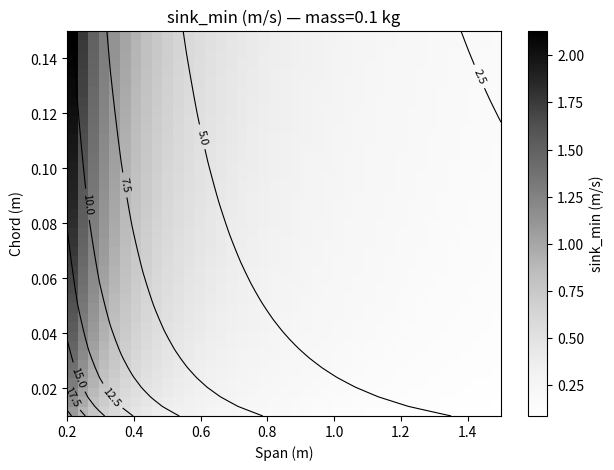
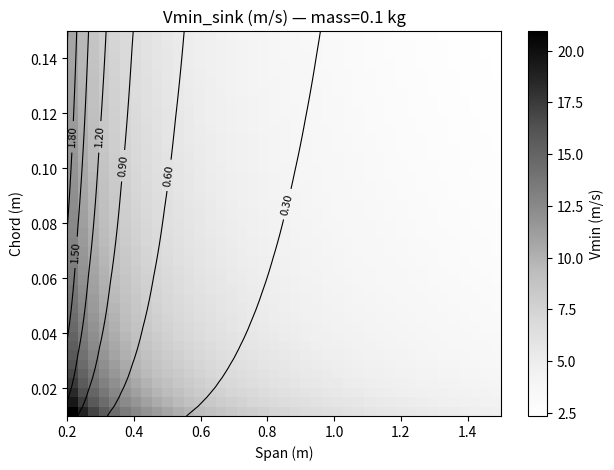
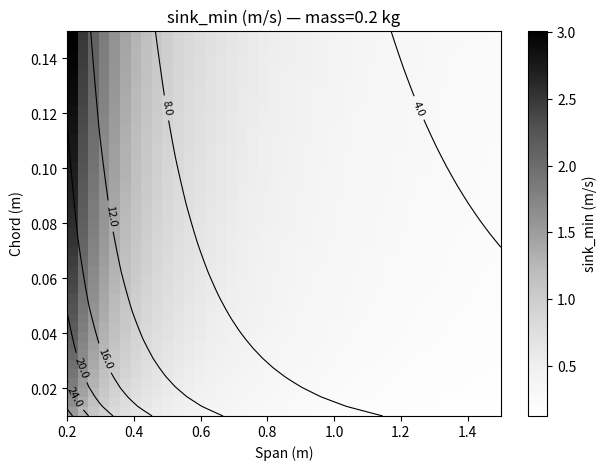
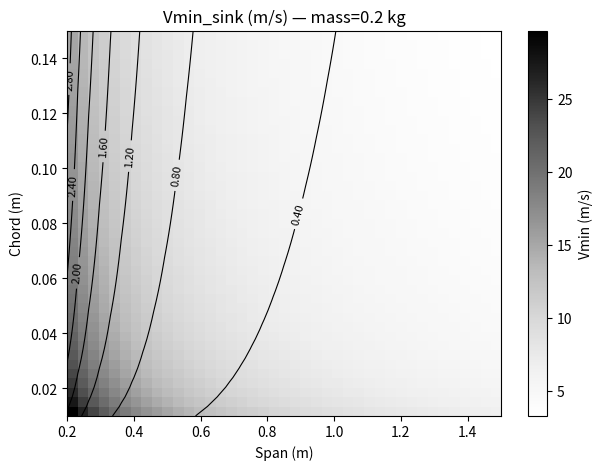
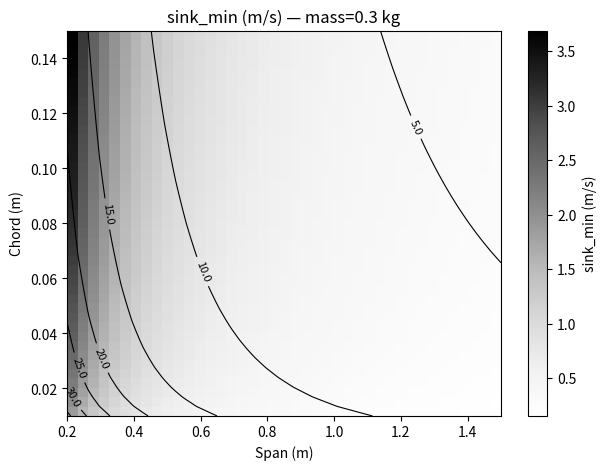
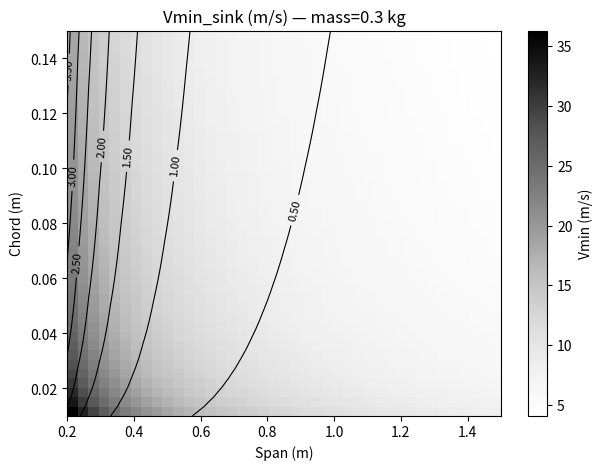
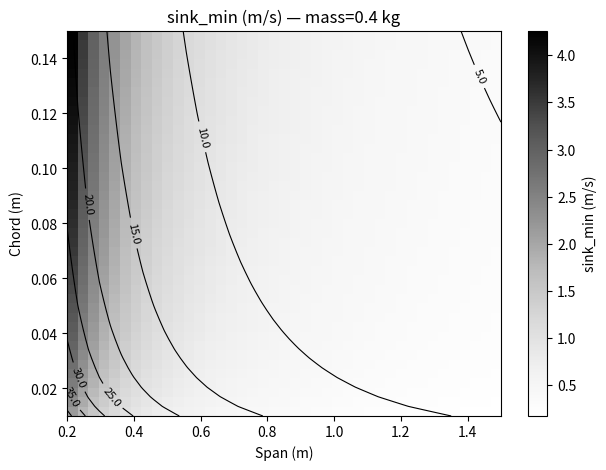
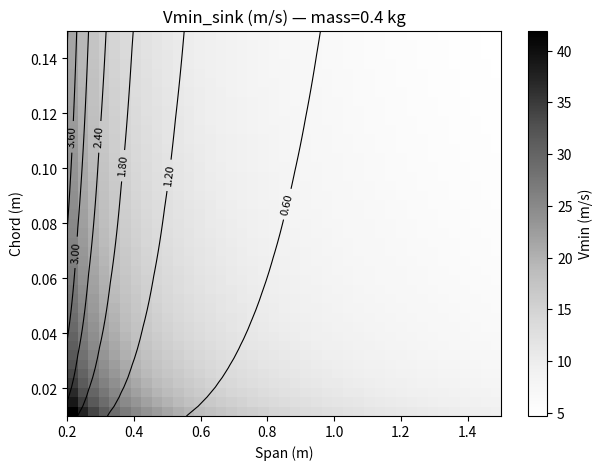
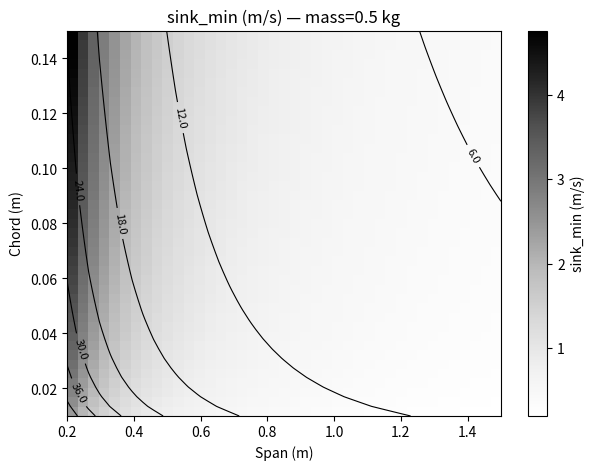
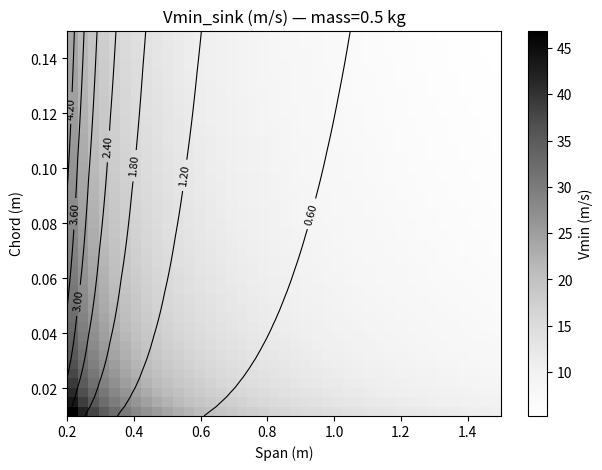
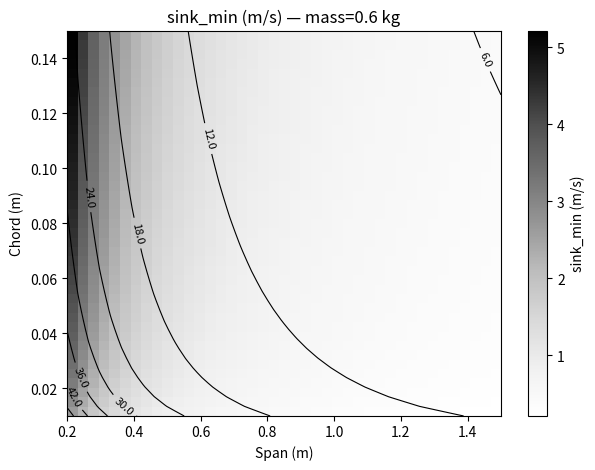
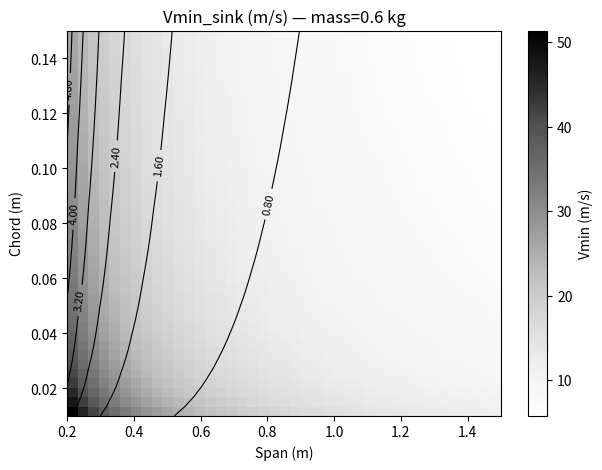
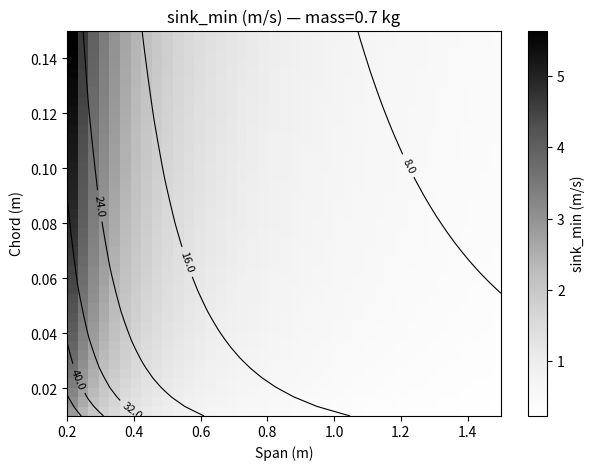
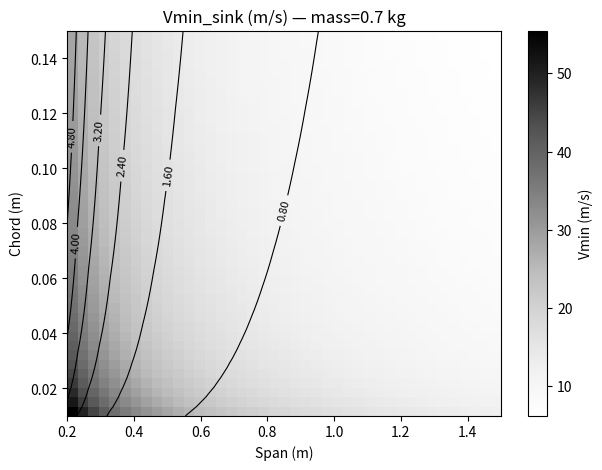
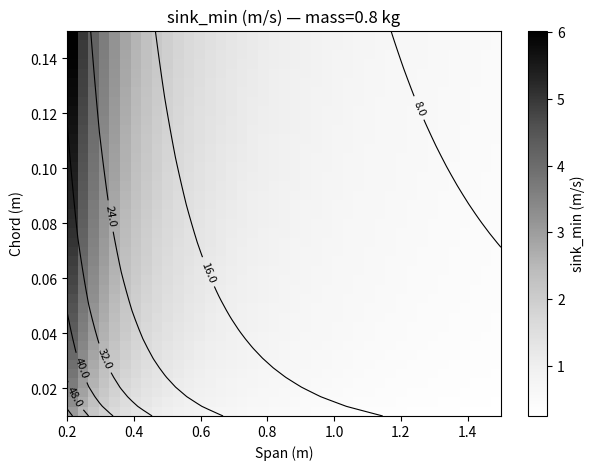
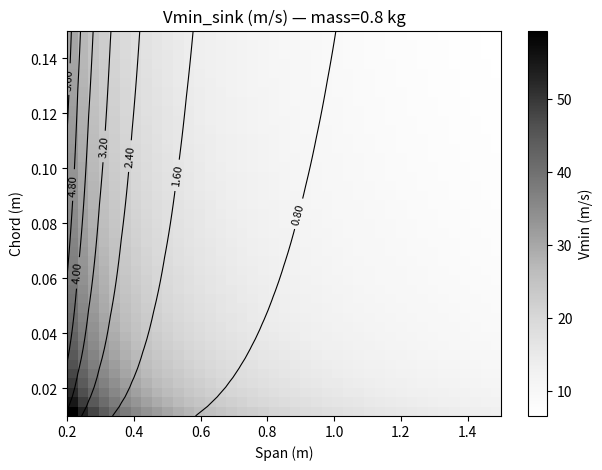

Python code for these plots, in order:
# sink_analysis.py
import math, os
import numpy as np
import pandas as pd
import matplotlib.pyplot as plt
from datetime import datetime

# ----------------------------- Glider class --------------------------------
class Glider:
    def __init__(
        self,
        mass_kg,
        wingspan_m,
        c_upper_m,
        c_lower_m,
        cl_max=1.7187,           # nome padronizado para evitar conflitos
        oswald_efficiency=0.75,
        cd0=0.03,
    ):
        self.mass = mass_kg
        self.wingspan = wingspan_m
        self.c_upper = c_upper_m
        self.c_lower = c_lower_m
        self.cl_max = cl_max
        self.oswald_efficiency = oswald_efficiency
        self.cd0 = cd0

    # ============================
    # GEOMETRIA
    # ============================

    @property
    def total_chord(self):
        """C = c_upper + c_lower"""
        return self.c_upper + self.c_lower

    @property
    def wing_area(self):
        """S = (π * b / 4) * (c_upper + c_lower)"""
        return (math.pi * self.wingspan / 4) * self.total_chord

    @property
    def mean_aerodynamic_chord(self):
        """MAC = (8 / (3π)) * (c_upper + c_lower)"""
        return (8 / (3 * math.pi)) * self.total_chord

    @property
    def aspect_ratio(self):
        """AR = 4b / [π (c_upper + c_lower)]"""
        return 4 * self.wingspan / (math.pi * self.total_chord)

    # ============================
    # AERODINÂMICA
    # ============================

    @property
    def induced_drag_factor(self):
        """K = 1 / (π * AR * e)"""
        return 1 / (math.pi * self.aspect_ratio * self.oswald_efficiency)

    @property
    def cl_min_sink(self):
        """CL_ms = sqrt(3*CD0/K)"""
        return math.sqrt(3.0 * self.cd0 / self.induced_drag_factor)

    def v_min_sink(self, rho=1.225):
        """V_ms = (2/ρ)^{1/2} * (K/(3*CD0))^{1/4} * (W/S)^{1/2}"""
        W = self.mass * 9.81
        S = self.wing_area
        K = self.induced_drag_factor
        return math.sqrt(2.0 / rho) * (K / (3.0 * self.cd0)) ** 0.25 * math.sqrt(W / S)

    def sink_at_V(self, V, rho=1.225):
        """Taxa de sink a uma velocidade V"""
        W = self.mass * 9.81
        S = self.wing_area
        CL = W / (0.5 * rho * V**2 * S)
        K = self.induced_drag_factor
        CD = self.cd0 + K * CL**2
        D = 0.5 * rho * V**2 * S * CD
        sink = V * (D / W)
        glide = (W / D) if D > 0 else float('nan')
        return {"V": V, "CL": CL, "CD": CD, "D": D, "sink": sink, "glide": glide}

    def sink_min(self, rho=1.225):
        """Taxa de sink mínima usando CL_ms"""
        Vms = self.v_min_sink(rho=rho)
        CL = self.cl_min_sink
        K = self.induced_drag_factor
        CD = self.cd0 + K * CL**2
        Vy = Vms * (CD / CL)
        return {"Vms": Vms, "CL_ms": CL, "CD_ms": CD, "sink_min": Vy}

    def v_stall(self, rho=1.225):
        """V_stall = sqrt((2W)/(ρ S CLmax))"""
        W = self.mass * 9.81
        S = self.wing_area
        return math.sqrt((2.0 * W) / (rho * S * self.cl_max))

    @staticmethod
    def reynolds(V, chord, rho=1.225, mu=1.81e-5):
        """Re = ρ V c / μ"""
        return rho * V * chord / mu

# ----------------------------- Settings ------------------------------------
chord_vals = np.linspace(0.01, 0.15, 41)
span_vals  = np.linspace(0.2, 1.5, 41)
masses = np.round(np.arange(0.1, 1.01, 0.1), 2)

CL_MAX_DEFAULT = 1.7187
OSWALD_EFF = 0.75
CD0 = 0.03
RHO = 1.225
COLORMAP = 'Greys'

now = datetime.now().strftime('%d_%m_%Y_%H_%M')
out_dir = f'Log/Sink_Analysis/Sink_Analysis_{now}'
os.makedirs(out_dir, exist_ok=True)

# ---------------------------- Compute grid --------------------------------
print("Running sweep over masses:", masses)
rows = []
for mass in masses:
    for chord in chord_vals:
        for span in span_vals:
            c_upper = 0.25 * chord
            c_lower = 0.75 * chord
            g = Glider(
                mass, span, c_upper, c_lower,
                cl_max=CL_MAX_DEFAULT,
                oswald_efficiency=OSWALD_EFF,
                cd0=CD0
            )

            Vms = g.v_min_sink(rho=RHO)
            sink_info = g.sink_at_V(Vms, rho=RHO)
            sink_min = g.sink_min(rho=RHO)
            Vstall = g.v_stall(rho=RHO)
            is_clamped = int(g.cl_min_sink > g.cl_max)
            rows.append({
                "mass_kg": mass,
                "chord_m": chord,
                "span_m": span,
                "wing_area_m2": g.wing_area,
                "AR": g.aspect_ratio,
                "K": g.induced_drag_factor,
                "Vmin_theo_m_s": Vms,
                "sink_rate_m_s": sink_info["sink"],
                "CL_at_Vmin": sink_info["CL"],
                "CD_at_Vmin": sink_info["CD"],
                "glide_at_Vmin": sink_info["glide"],
                "CL_ms": sink_min["CL_ms"],
                "CD_ms": sink_min["CD_ms"],
                "sink_min_m_s": sink_min["sink_min"],
                "Vstall_m_s": Vstall,
                "Re_root_at_Vmin": Glider.reynolds(Vms, chord, rho=RHO),
                "is_clamped": is_clamped
            })

df = pd.DataFrame(rows)
full_csv = os.path.join(out_dir, 'grid_full.csv')
df.to_csv(full_csv, index=False)
print("Saved full grid CSV to:", full_csv)
g = Glider(0.2, 0.6, 0.02, 0.06, cl_max=1.7187, oswald_efficiency=OSWALD_EFF, cd0=CD0)
print("Vms =", g.v_min_sink())
print("sink_min =", g.sink_min()["sink_min"])
print("Vstall =", g.v_stall())
# ---------------------------- Plotting ------------------------------------
sink_dir = os.path.join(out_dir, 'sink_heatmaps')
vmin_dir = os.path.join(out_dir, 'vmin_heatmaps')
os.makedirs(sink_dir, exist_ok=True)
os.makedirs(vmin_dir, exist_ok=True)

for mass, group in df.groupby('mass_kg'):
    sub = group.copy()
    pivot_sink = sub.pivot_table(index='chord_m', columns='span_m',
                                 values='sink_min_m_s', aggfunc='mean')
    pivot_vmin = sub.pivot_table(index='chord_m', columns='span_m',
                                 values='Vmin_theo_m_s', aggfunc='mean')
    X = pivot_sink.columns.values
    Y = pivot_sink.index.values
    extent = [X.min(), X.max(), Y.min(), Y.max()]

    # --- sink heatmap ---
    fig, ax = plt.subplots(figsize=(7, 5))
    im = ax.imshow(pivot_sink.values, origin='lower', aspect='auto',
                   extent=extent, cmap=COLORMAP)
    ax.set_title(f'sink_min (m/s) — mass={mass} kg')
    ax.set_xlabel('Span (m)')
    ax.set_ylabel('Chord (m)')
    c = fig.colorbar(im, ax=ax)
    c.set_label('sink_min (m/s)')
    try:
        CS = ax.contour(X, Y, pivot_vmin.values, colors='black', linewidths=0.8)
        ax.clabel(CS, inline=True, fontsize=8, fmt='%.1f')
    except Exception:
        pass
    fig.savefig(os.path.join(sink_dir, f'heat_sink_min_mass{mass:.1f}.png'), dpi=200)
    plt.close(fig)

    # --- Vmin heatmap ---
    fig, ax = plt.subplots(figsize=(7, 5))
    im = ax.imshow(pivot_vmin.values, origin='lower', aspect='auto',
                   extent=extent, cmap=COLORMAP)
    ax.set_title(f'Vmin_sink (m/s) — mass={mass} kg')
    ax.set_xlabel('Span (m)')
    ax.set_ylabel('Chord (m)')
    c = fig.colorbar(im, ax=ax)
    c.set_label('Vmin (m/s)')
    try:
        CS = ax.contour(X, Y, pivot_sink.values, colors='black', linewidths=0.8)
        ax.clabel(CS, inline=True, fontsize=8, fmt='%.2f')
    except Exception:
        pass
    fig.savefig(os.path.join(vmin_dir, f'heat_vmin_mass{mass:.1f}.png'), dpi=200)
    plt.close(fig)

print("\nAll done. Check folder:", out_dir)
